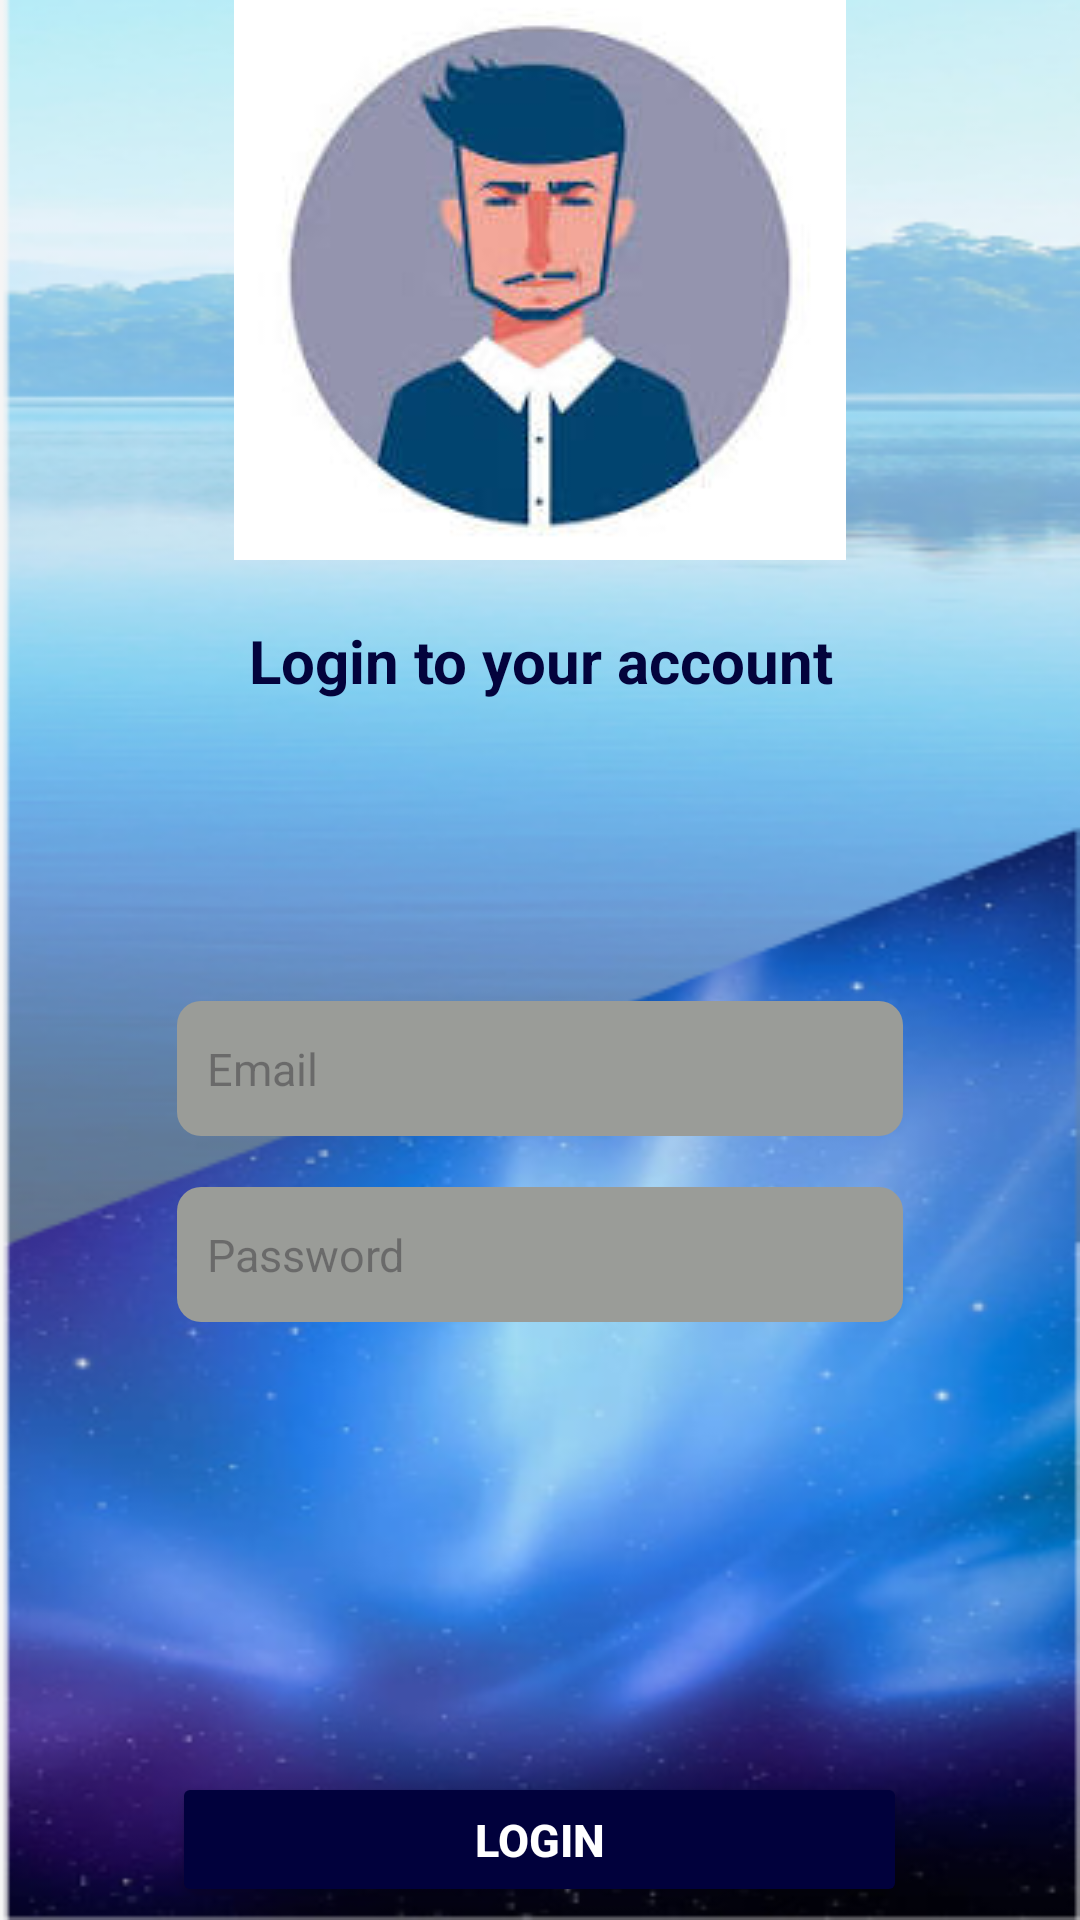

The Android layout XML behind this screen, and the referenced resources:
<!-- AndroidManifest.xml: application theme Theme.ToDoApp -->
<!-- res/layout/activity_login_screen.xml -->
<?xml version="1.0" encoding="utf-8"?>
<androidx.constraintlayout.widget.ConstraintLayout xmlns:android="http://schemas.android.com/apk/res/android"
    xmlns:app="http://schemas.android.com/apk/res-auto"
    xmlns:tools="http://schemas.android.com/tools"
    android:layout_width="match_parent"
    android:layout_height="match_parent"
    tools:context=".loginScreen">

    <LinearLayout
        android:layout_width="0dp"
        android:layout_height="0dp"
        android:background="@drawable/backgroundtodo"
        android:gravity="center"
        android:orientation="vertical"
        app:layout_constraintBottom_toBottomOf="parent"
        app:layout_constraintEnd_toEndOf="parent"
        app:layout_constraintStart_toStartOf="parent"
        app:layout_constraintTop_toTopOf="parent">

        <ImageView
            android:id="@+id/imageView2"
            android:layout_width="match_parent"
            android:layout_height="wrap_content"
            app:srcCompat="@drawable/download" />

        <TextView
            android:id="@+id/textView3"
            android:layout_width="match_parent"
            android:layout_height="wrap_content"
            android:layout_marginTop="20dp"
            android:gravity="center"
            android:text="Login to your account"
            android:textColor="#03033C"
            android:textSize="20dp"
            android:textStyle="bold" />

        <EditText
            android:id="@+id/editTextemail"
            android:layout_width="242dp"
            android:layout_height="45dp"
            android:layout_gravity="center_horizontal"
            android:layout_marginTop="100dp"
            android:background="@drawable/rounded_rectangle"
            android:ems="10"
            android:hint="Email"
            android:inputType="text"
            android:padding="10dp"
            android:textColor="#071D49"
            android:textSize="15dp" />

        <EditText
            android:id="@+id/editTextpw"
            android:layout_width="242dp"
            android:layout_height="45dp"
            android:layout_gravity="center_horizontal"
            android:layout_marginTop="17dp"
            android:background="@drawable/rounded_rectangle"
            android:ems="10"
            android:hint="Password"
            android:inputType="textPassword"
            android:padding="10dp"
            android:textColor="#061339"
            android:textSize="15dp" />

        <Button
            android:id="@+id/btnlogin"
            android:layout_width="245dp"
            android:layout_height="45dp"
            android:layout_gravity="center_horizontal"
            android:layout_marginTop="150dp"
            android:backgroundTint="#01013C"
            android:text="Login"
            android:textColor="#FFFFFF"
            android:textSize="15dp"
            android:textStyle="bold" />

        <LinearLayout
            android:layout_width="match_parent"
            android:layout_height="wrap_content"
            android:layout_marginTop="10dp"
            android:gravity="center"
            android:orientation="horizontal">

            <TextView
                android:id="@+id/text4"
                android:layout_width="wrap_content"
                android:layout_height="wrap_content"
                android:gravity="center"
                android:text="Don’t have an account?"
                android:textColor="#E2E3E1"
                android:textSize="14dp" />

            <TextView
                android:id="@+id/textcreateone"
                android:layout_width="wrap_content"
                android:layout_height="wrap_content"
                android:layout_marginLeft="5dp"
                android:gravity="center"
                android:text="Create one"
                android:textColor="#3AD3D3"
                android:textSize="16dp"
                android:textStyle="bold" />
        </LinearLayout>

    </LinearLayout>
</androidx.constraintlayout.widget.ConstraintLayout>
<!-- resources referenced by this layout -->
<resources>
  <!-- drawable backgroundtodo: png bitmap (drawable, 236545 bytes) -->
  <!-- drawable download: jpg bitmap (drawable, 5622 bytes) -->
  <!-- drawable rounded_rectangle (drawable) -->
  <?xml version="1.0" encoding="utf-8"?>
  <shape xmlns:android="http://schemas.android.com/apk/res/android"
      android:shape="rectangle">
      <corners android:radius="8dp" />
      <solid android:color="#9A9C98" />
      <size
          android:width="100dp"
          android:height="50dp" />
  </shape>
  <style name="Theme.ToDoApp" parent="Base.Theme.ToDoApp" />
  <style name="Base.Theme.ToDoApp" parent="Theme.Material3.DayNight.NoActionBar">
          <item name="android:windowDrawsSystemBarBackgrounds">true</item>
          <item name="android:statusBarColor">@color/dialogTitleColor</item>
      </style>
  <color name="dialogTitleColor">#060B3A</color>
</resources>
